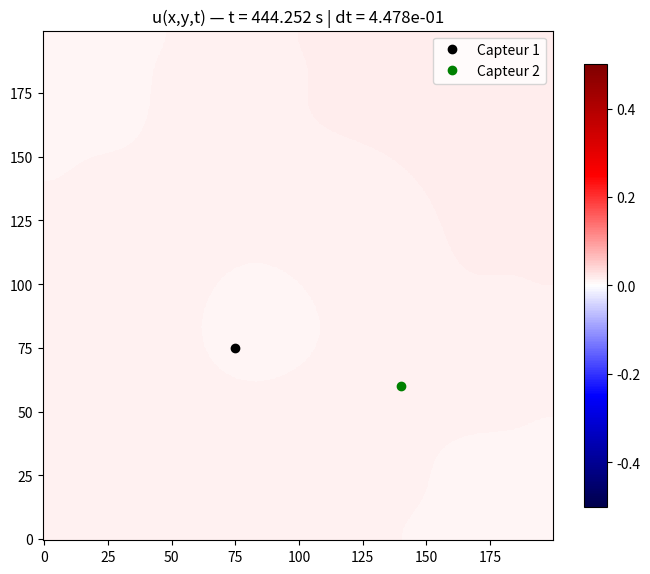
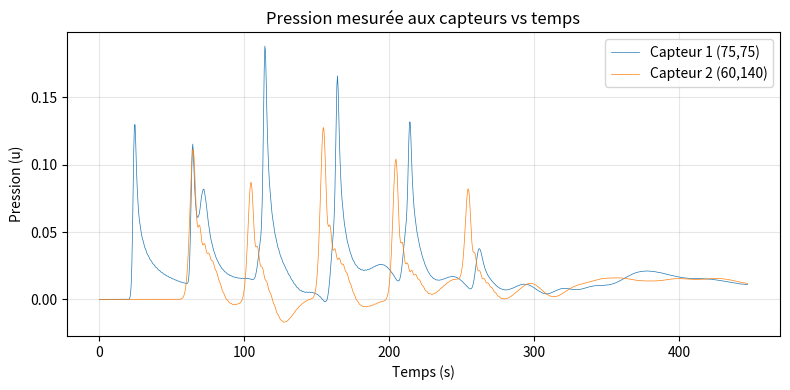

Generate these figures, in order, with matplotlib:
import numpy as np
import matplotlib.pyplot as plt

# ------------------------------------------------------------
# FDTD 2D : u_tt + 2*gamma*u_t = c^2 * Laplacian(u) + source
# + couche éponge (gamma augmente près des bords)
# + 2 sources (trains d'impulsions gaussiennes)
# + 2 capteurs (enregistrement u(t)) + graphe après la simu
# + marqueurs sur la carte pour les capteurs
# ------------------------------------------------------------

def build_sponge_gamma(nx, ny, gamma0, sponge_width, sponge_strength, power=4):
    gamma = gamma0 * np.ones((nx, ny), dtype=np.float64)
    if sponge_width <= 0:
        return gamma

    ix = np.minimum(np.arange(nx), np.arange(nx)[::-1])
    iy = np.minimum(np.arange(ny), np.arange(ny)[::-1])
    dist_to_edge = np.minimum(ix[:, None], iy[None, :])  # (nx, ny)

    mask = dist_to_edge < sponge_width
    t = np.zeros_like(gamma)
    t[mask] = (1.0 - dist_to_edge[mask] / sponge_width)  # 0->1 vers le bord
    gamma += sponge_strength * (t ** power)
    return gamma


def laplacian_2d(u, dx, dy):
    lap = np.zeros_like(u)
    lap[1:-1, 1:-1] = (
        (u[2:, 1:-1] - 2*u[1:-1, 1:-1] + u[:-2, 1:-1]) / dx**2
        + (u[1:-1, 2:] - 2*u[1:-1, 1:-1] + u[1:-1, :-2]) / dy**2
    )
    return lap


def gauss(t, t0, sigma):
    x = (t - t0) / sigma
    return np.exp(-0.5 * x*x)

def gaussian_pulse_train(t, times, sigma, amps=None):
    times = np.asarray(times, dtype=np.float64)
    if amps is None:
        amps = np.ones_like(times)
    else:
        amps = np.asarray(amps, dtype=np.float64)

    s = 0.0
    for t0, a in zip(times, amps):
        s += a * gauss(t, t0, sigma)
    return s


def solve_damped_wave_2d(
    nx=400, ny=400, dx=1.0, dy=1.0,
    c=1.0, gamma0=0.002,
    sponge_width=25, sponge_strength=0.08,
    steps=1500, dt=None,

    # Source 1
    pulse_times_1=None,
    pulse_sigma_1=0.02,
    pulse_amps_1=None,
    source_amp_1=1.0,

    # Source 2
    pulse_times_2=None,
    pulse_sigma_2=0.02,
    pulse_amps_2=None,
    source_amp_2=1.0,

    # positions sources
    src1_pos=None,
    src2_pos=None,

    # capteurs (positions)
    sensor1_pos=None,
    sensor2_pos=None,

    bc="dirichlet",
    plot_every=10
):
    # dt CFL
    if dt is None:
        dt = 0.95 / (c * np.sqrt(1.0/dx**2 + 1.0/dy**2))

    gamma = build_sponge_gamma(nx, ny, gamma0, sponge_width, sponge_strength, power=2)

    u_prev = np.zeros((nx, ny), dtype=np.float64)
    u      = np.zeros((nx, ny), dtype=np.float64)
    u_next = np.zeros((nx, ny), dtype=np.float64)

    # Positions sources
    if src1_pos is None:
        sx1, sy1 = nx // 2, ny // 2
    else:
        sx1, sy1 = src1_pos

    if src2_pos is None:
        sx2, sy2 = nx // 2, ny // 2
    else:
        sx2, sy2 = src2_pos

    # Positions capteurs
    if sensor1_pos is None:
        cx1, cy1 = nx // 2, ny // 4
    else:
        cx1, cy1 = sensor1_pos

    if sensor2_pos is None:
        cx2, cy2 = nx // 2, (3 * ny) // 4
    else:
        cx2, cy2 = sensor2_pos

    # Sources par défaut (secondes)
    if pulse_times_1 is None:
        pulse_times_1 = [0.4, 0.9, 1.35, 2.1, 3.0]
    if pulse_times_2 is None:
        pulse_times_2 = [0.6, 1.1, 1.8, 2.6, 3.3]

    c2dt2 = (c * dt) ** 2
    dt2 = dt * dt

    denom = (1.0 + 2.0 * gamma * dt)
    a_prev = (1.0 - 2.0 * gamma * dt)

    # buffers capteurs
    t_hist  = np.zeros(steps, dtype=np.float64)
    p1_hist = np.zeros(steps, dtype=np.float64)
    p2_hist = np.zeros(steps, dtype=np.float64)

    # Affichage champ
    plt.figure(figsize=(7, 6))
    im = plt.imshow(u.T, origin="lower", cmap="seismic", vmin=-0.5, vmax=0.5)
    plt.colorbar(im, shrink=0.8)

    # Marqueurs capteurs
    # IMPORTANT: on affiche u.T => axes inversés, donc plot(y, x)
    m1, = plt.plot(cy1, cx1, 'ko', markersize=6, label="Capteur 1")
    m2, = plt.plot(cy2, cx2, 'go', markersize=6, label="Capteur 2")

    plt.legend(loc="upper right")
    plt.title("u(x,y,t) — onde 2D amortie (FDTD) | 2 sources")
    plt.tight_layout()

    for n in range(steps):
        t = n * dt

        lap = laplacian_2d(u, dx, dy)

        # Deux sources ponctuelles
        s = np.zeros_like(u)
        s[sx1, sy1] += source_amp_1 * gaussian_pulse_train(
            t=t, times=pulse_times_1, sigma=pulse_sigma_1, amps=pulse_amps_1
        )
        s[sx2, sy2] += source_amp_2 * gaussian_pulse_train(
            t=t, times=pulse_times_2, sigma=pulse_sigma_2, amps=pulse_amps_2
        )

        # Update
        u_next = (2.0*u - a_prev*u_prev + c2dt2*lap + dt2*s) / denom

        # Conditions aux limites
        if bc.lower() == "dirichlet":
            u_next[0, :] = 0.0
            u_next[-1, :] = 0.0
            u_next[:, 0] = 0.0
            u_next[:, -1] = 0.0
        elif bc.lower() == "neumann":
            u_next[0, :] = u_next[1, :]
            u_next[-1, :] = u_next[-2, :]
            u_next[:, 0] = u_next[:, 1]
            u_next[:, -1] = u_next[:, -2]
        else:
            raise ValueError("bc doit être 'dirichlet' ou 'neumann'")

        # Avance en temps
        u_prev, u = u, u_next

        # Enregistrement capteurs ("pression" = u au point)
        t_hist[n] = t
        p1_hist[n] = u[cx1, cy1]
        p2_hist[n] = u[cx2, cy2]

        # Affichage
        if (n % plot_every) == 0:
            im.set_data(u.T)
            plt.title(f"u(x,y,t) — t = {t:.3f} s | dt = {dt:.3e}")
            plt.pause(0.001)

    plt.show()

    # Graphe capteurs après la simulation
    plt.figure(figsize=(8, 4))
    plt.plot(t_hist, p1_hist, label=f"Capteur 1 ({cx1},{cy1})", lw=0.5)
    plt.plot(t_hist, p2_hist, label=f"Capteur 2 ({cx2},{cy2})", lw= 0.5)
    plt.xlabel("Temps (s)")
    plt.ylabel("Pression (u)")
    plt.title("Pression mesurée aux capteurs vs temps")
    plt.grid(True, alpha=0.3)
    plt.legend()
    plt.tight_layout()
    plt.show()


if __name__ == "__main__":
    solve_damped_wave_2d(
        nx=200, ny=200,
        dx=1.0, dy=1.0,
        c=1.5,
        gamma0=0.0025,
        sponge_width=30,
        sponge_strength=0.30,
        steps=1000,

        # sources
        src1_pos=(60, 60),
        pulse_times_1=[10, 50, 100, 150, 200],
        pulse_sigma_1=1,
        pulse_amps_1=[1.0, 0.8, 1.2, 1.0, 0.7, 1.0],
        source_amp_1=4.0,

        src2_pos=(140, 140),
        pulse_times_2=[10, 50, 100, 150, 200],
        pulse_sigma_2=2,
        pulse_amps_2=[1.0, 0.8, 1.2, 1.0, 0.7, 1.0],
        source_amp_2=3.0,

        # capteurs
        sensor1_pos=(75, 75),
        sensor2_pos=(60, 140),

        bc="neumann",
        plot_every=8
    )
